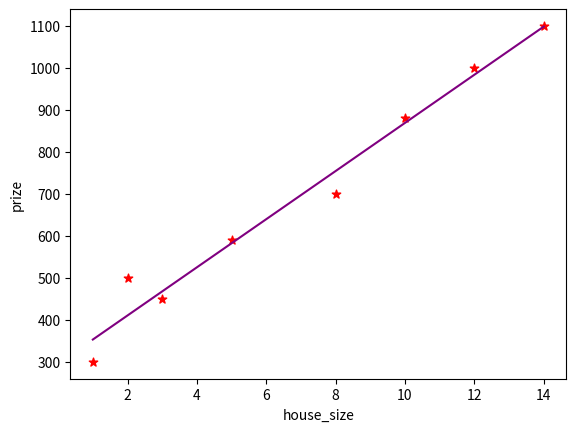

Python code for this plot:
import numpy as np
import matplotlib.pyplot as plt

def coefficient_est(x, y): 
    ## number of observations/points 
    n = np.size(x) 
  
    ## mean of house_size(x) and price(y) vector 
    meanX, meanY = np.mean(x), np.mean(y) 
  
    ## calculating cross-deviation and deviation about x 
    SS_xy = np.sum(y*x) - n*meanY*meanX 
    SS_xx = np.sum(x*x) - n*meanX*meanX 
  
    ## calculating regression coefficients 
    B1 = SS_xy / SS_xx 
    B0 = meanY - B1*meanX 
  
    return(B0, B1) 
  
def regressionLine(x, y, b): 
    ## plotting the actual points as red colored stars 
    plt.scatter(x, y, color = "red", 
               marker = "*", s = 40) 
  
    ## prediction response vector 
    y_pred = b[0] + b[1]*x 
  
    ## plotting the regression line with purple color
    plt.plot(x, y_pred, color = "purple") 
  
    ## putting house size in x-axis and prise in y-axis
    plt.xlabel('house_size') 
    plt.ylabel('prize') 
  
    ## for showing the result 
    plt.show() 
  
def main(): 
    ## Data 
    x = np.array([1, 2, 3, 5,8, 10, 12, 14]) 
    y = np.array([300, 500, 450, 590, 700, 880, 1000, 1100]) 
  
    ## estimating coefficients 
    b = coefficient_est(x, y) 
    print("Estimated coefficients:\nb_0 = {}  \nb_1 = {}".format(b[0], b[1])) 
  
    ## plotting regression line 
    regressionLine(x, y,b) 
  
if __name__ == "__main__": 
    main() 
